The GitHub repository MayaUA21/TUGAS-AKHIR-MAYA-NEW contains a labelled image folder "CLAHE" with 3 categories: benign, malignant, normal. Examples follow, each with its label.

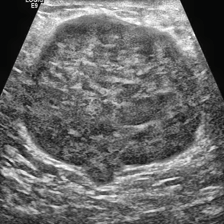
Label: malignant

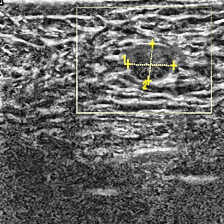
Label: benign

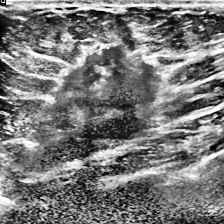
Label: malignant

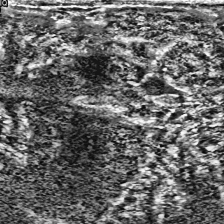
Label: malignant

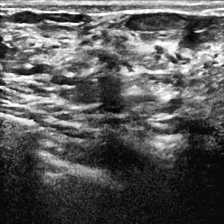
Label: normal

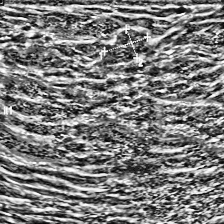
Label: benign
